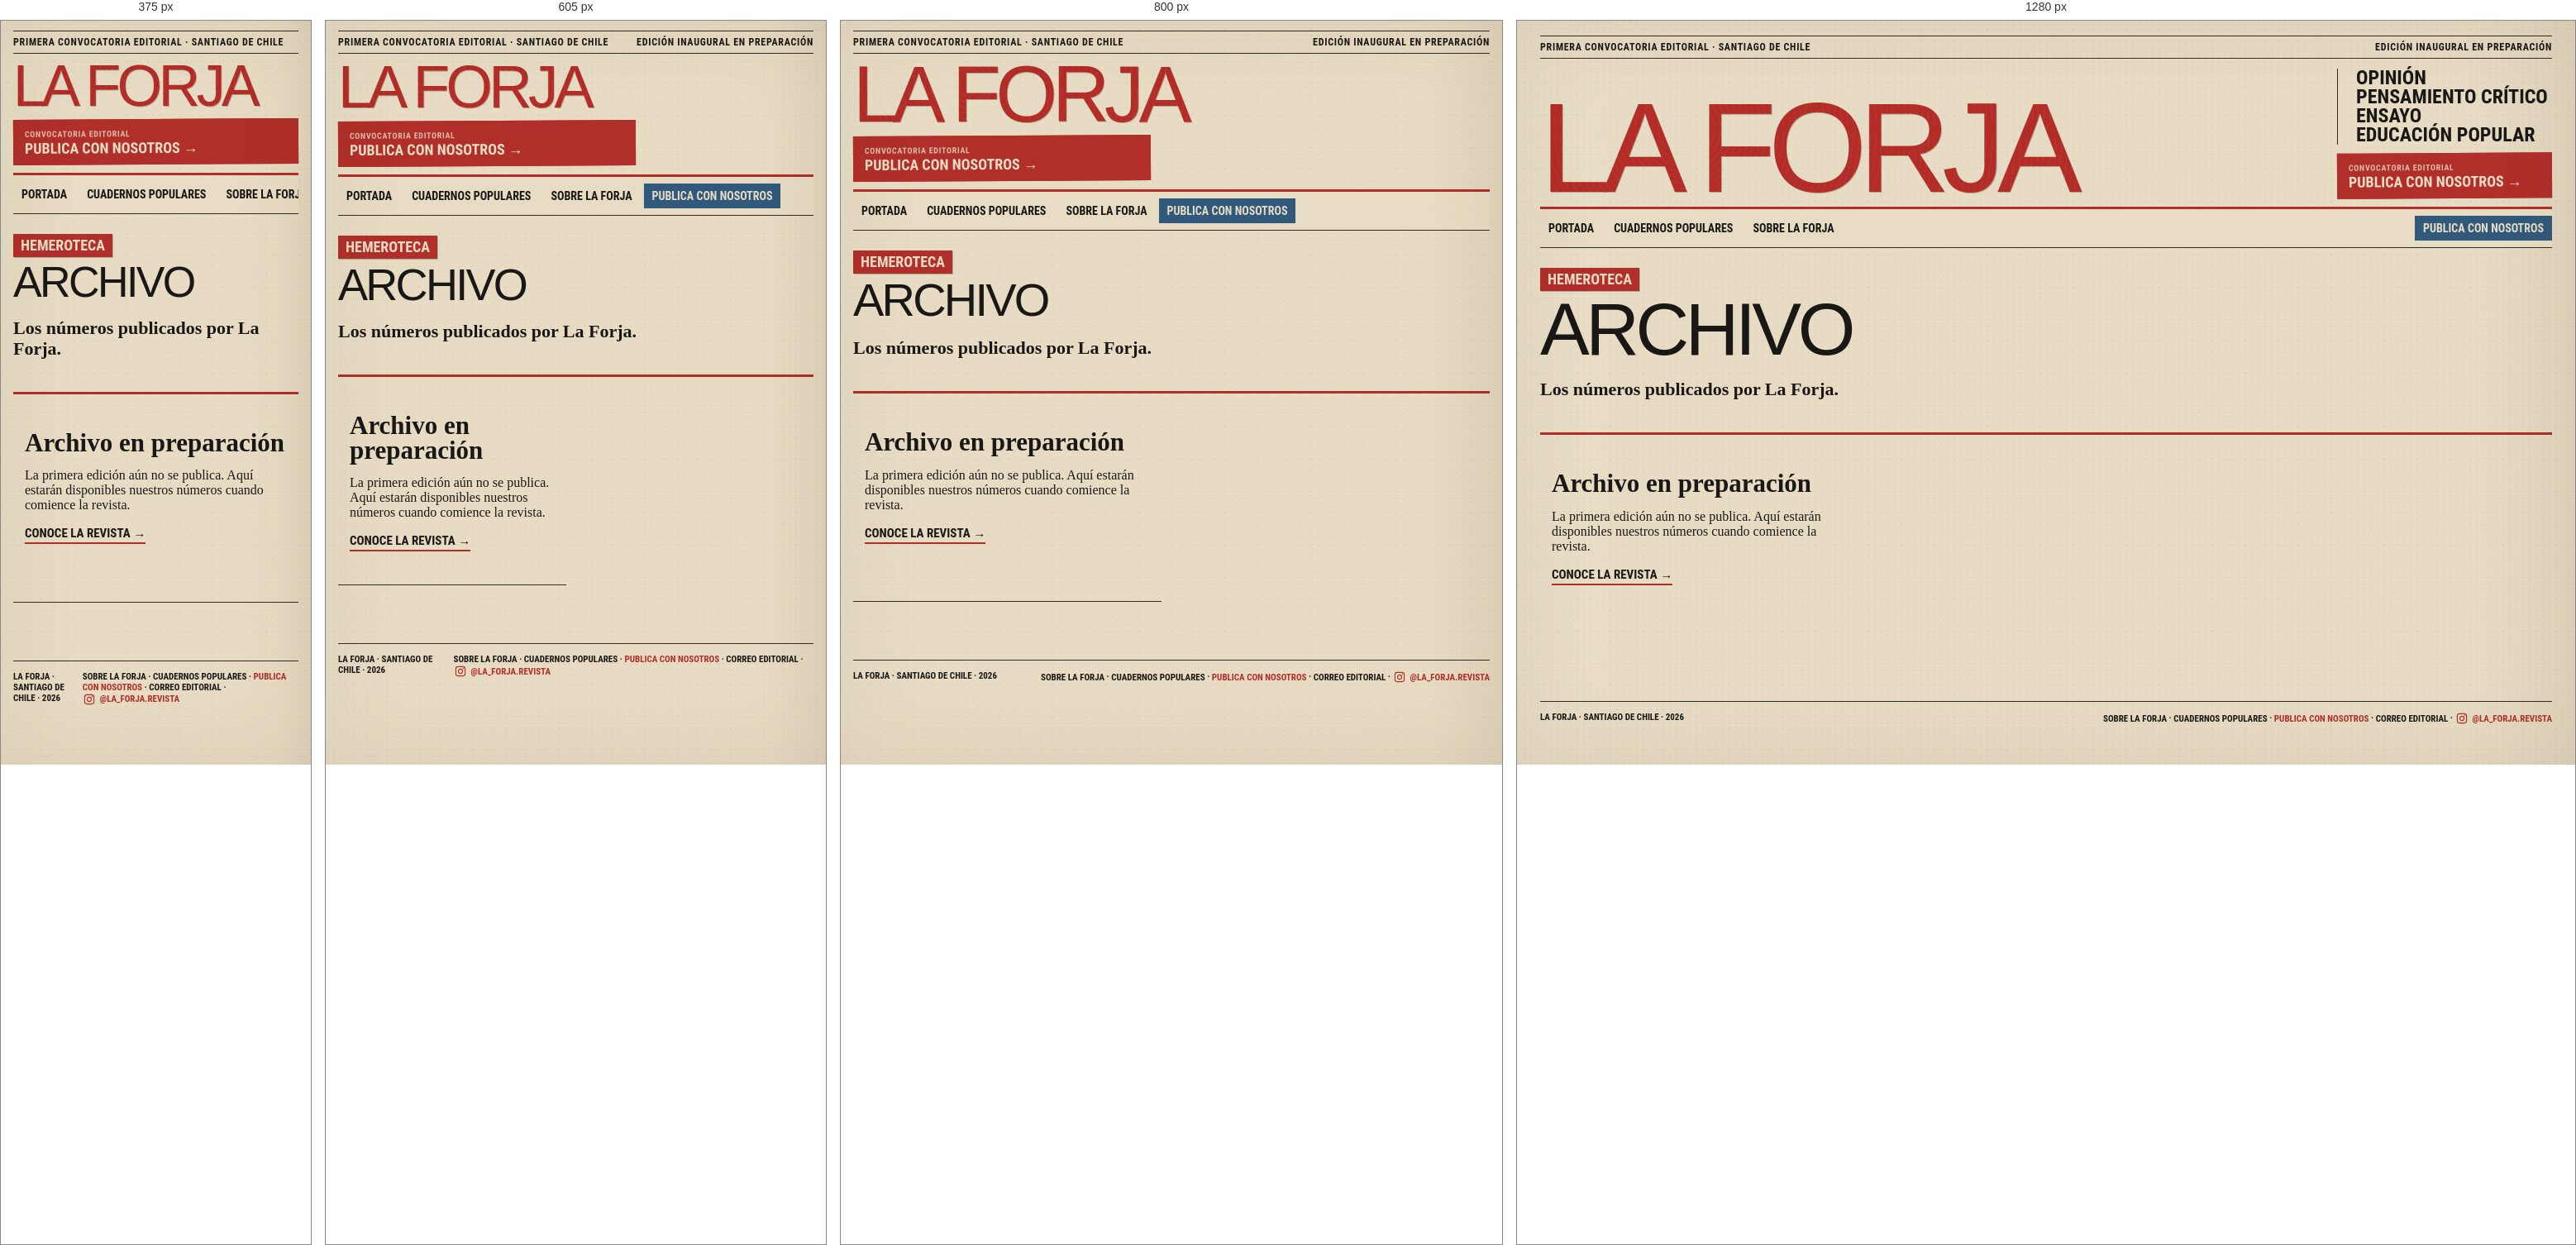
Rendered at 375 px, 605 px, 800 px and 1280 px, left to right.

<!-- file: index.html -->
<!DOCTYPE html><html lang="es"> <head><meta charset="utf-8"><meta name="viewport" content="width=device-width,initial-scale=1"><meta name="description" content="Revista digital independiente de opinión, pensamiento crítico, ensayo y educación popular."><meta name="theme-color" content="#e8ddc4"><meta name="la-forja-version" content="f8a6ed107c73"><meta name="robots" content="noindex,nofollow,noarchive"><link rel="canonical" href="https://mverapol-netizen.github.io/la-forja/archivo/"><meta property="og:site_name" content="La Forja"><meta property="og:locale" content="es_CL"><meta property="og:type" content="website"><meta property="og:title" content="Archivo — La Forja"><meta property="og:description" content="Revista digital independiente de opinión, pensamiento crítico, ensayo y educación popular."><meta property="og:url" content="https://mverapol-netizen.github.io/la-forja/archivo/"><meta property="og:image" content="https://mverapol-netizen.github.io/la-forja/social/default.svg"><meta name="twitter:card" content="summary_large_image"><meta name="twitter:title" content="Archivo — La Forja"><meta name="twitter:description" content="Revista digital independiente de opinión, pensamiento crítico, ensayo y educación popular."><meta name="twitter:image" content="https://mverapol-netizen.github.io/la-forja/social/default.svg"><title>Archivo — La Forja</title><link rel="stylesheet" href="/la-forja/_astro/index.eQYX7p9N.css"></head> <body class="page-enter"> <main class="shell"> <div class="topline"> <span>Primera convocatoria editorial · Santiago de Chile</span><span>Edición inaugural en preparación</span> </div> <header class="mast"> <a class="logo ink-title" href="/la-forja/">La Forja</a> <div class="mast-side"> <div class="mast-note">Opinión<br>Pensamiento crítico<br>Ensayo<br>Educación popular</div> <a class="mast-submit" href="/la-forja/colabora/"> <span>Convocatoria editorial</span> <strong>Publica con nosotros →</strong> </a> </div> </header> <nav class="nav"> <a href="/la-forja/">Portada</a><a href="/la-forja/educacion-popular/">Cuadernos populares</a><a href="/la-forja/sobre/">Sobre La Forja</a> <a class="nav-submit" href="/la-forja/colabora/">Publica con nosotros</a> </nav>  <header class="page-head"><span class="label">Hemeroteca</span><h1>Archivo</h1><p>Los números publicados por La Forja.</p></header> <section class="issue-shelf"> <article class="card"><h2>Archivo en preparación</h2><p>La primera edición aún no se publica. Aquí estarán disponibles nuestros números cuando comience la revista.</p><a class="text-link" href="/la-forja/sobre/">Conoce la revista →</a></article>  </section>  <footer> <span>La Forja · Santiago de Chile · 2026</span> <span><a href="/la-forja/sobre/">Sobre La Forja</a> · <a href="/la-forja/educacion-popular/">Cuadernos populares</a> · <a class="footer-submit" href="/la-forja/colabora/">Publica con nosotros</a> · <a href="mailto:revistalaforja@gmail.com" aria-label="Correo editorial de La Forja">Correo editorial</a> · <a class="footer-instagram" href="https://www.instagram.com/la_forja.revista/" target="_blank" rel="noopener noreferrer" aria-label="Instagram de La Forja, @la_forja.revista"><svg viewBox="0 0 24 24" aria-hidden="true" focusable="false"><rect x="3.6" y="3.6" width="16.8" height="16.8" rx="4.1"></rect><circle cx="12" cy="12" r="3.85"></circle><circle class="ig-dot" cx="17.15" cy="6.85" r="1.05"></circle></svg><span>@la_forja.revista</span></a></span> </footer> </main> <script>(function(){const releaseId = "f8a6ed107c73e181a0f1a0e95decea0108204be0";

    (() => {
      // GitHub Pages y el navegador pueden conservar HTML de ediciones anteriores.
      // Versionamos TODOS los enlaces internos visibles, incluyendo los del contenido.
      const revision=String(releaseId).slice(0,12);
      for(const link of document.querySelectorAll('a[href^="/la-forja/"]')){
        const original=link.getAttribute('href');
        if(!original)continue;
        const url=new URL(original,window.location.href);
        if(url.origin!==window.location.origin||!url.pathname.startsWith('/la-forja/'))continue;
        url.searchParams.set('lfv',revision);
        link.setAttribute('href',url.pathname+url.search+url.hash);
      }
      const reduce = window.matchMedia('(prefers-reduced-motion: reduce)').matches;
      if (reduce) return;
      document.addEventListener('click', (event) => {
        const a = event.target.closest('a');
        if (!a || event.metaKey || event.ctrlKey || event.shiftKey || event.altKey) return;
        if (a.target === '_blank' || a.hasAttribute('download')) return;
        const href = a.getAttribute('href');
        if (!href || href.startsWith('#') || href.startsWith('mailto:') || href.startsWith('tel:')) return;
        const url = new URL(a.href, window.location.href);
        if (url.origin !== window.location.origin) return;
        event.preventDefault();
        document.body.classList.add('page-leave');
        window.setTimeout(() => { window.location.href = url.href; }, 115);
      });
    })();
  })();</script> </body> </html>

/* @media block from index.eQYX7p9N.css */
@media(max-width:900px){.shell{padding:12px 15px}.mast{grid-template-columns:1fr}.mast-note{display:none}.nav{overflow:auto;white-space:nowrap}.nav .push{display:none}.hero,.article-body,.grid3{grid-template-columns:1fr}.card{border-right:0;border-bottom:1px solid var(--rule)}.books{grid-template-columns:1fr 1fr}.art{min-height:300px}.pull{position:static}}

/* @media block from index.eQYX7p9N.css */
@media(max-width:560px){.logo{font-size:70px}.topline span:last-child{display:none}.books{grid-template-columns:1fr}.hero h1,.page-head h1{font-size:52px}.article header h1{font-size:46px}.section-intro{display:block}.section-intro h2{font-size:48px}.row{grid-template-columns:74px 1fr}}

/* @media block from index.eQYX7p9N.css */
@media(max-width:900px){.debate-feature,.edu-card{grid-template-columns:1fr}.editorial-art{min-height:300px}.debate-feature .editorial-art{min-height:260px}.edu-cover{min-height:320px}}

/* @media block from index.eQYX7p9N.css */
@media(max-width:900px){.topic-cloud{grid-template-columns:1fr 1fr}.topic-block:nth-child(4n){border-right:1px solid var(--rule)}.topic-block:nth-child(2n){border-right:0}}

/* @media block from index.eQYX7p9N.css */
@media(max-width:560px){.topic-cloud{grid-template-columns:1fr}.topic-block{border-right:0!important}.search-result{grid-template-columns:1fr}.search-result>span{grid-row:auto}}

/* @media block from index.eQYX7p9N.css */
@media(max-width:900px){.issue-shelf{grid-template-columns:1fr 1fr}.issue-page{grid-template-columns:1fr}.issue-page .issue-cover-page{position:relative;top:auto;max-width:440px}.issue-cover-page{min-height:380px}}

/* @media block from index.eQYX7p9N.css */
@media(max-width:560px){.issue-shelf{grid-template-columns:1fr}.toc-row{grid-template-columns:82px 1fr}}

/* @media block from index.eQYX7p9N.css */
@media(max-width:900px){.submission-callout-head{grid-template-columns:1fr}.submission-callout h2{max-width:690px}.submission-callout-formats h3{font-size:24px}.submission-callout-formats strong{font-size:17px}}

/* @media block from index.eQYX7p9N.css */
@media(max-width:650px){.submission-callout{margin-inline:-15px;padding:18px 15px}.submission-callout-formats{grid-template-columns:1fr}.submission-callout-formats article{border-right:0;border-bottom:1px solid var(--ink);padding:12px 14px}.submission-callout-formats article:last-child{border-bottom:0}.submission-callout-formats h3{margin:7px 0}.submission-callout-formats p{margin-top:7px}.submission-callout-bottom{align-items:stretch;flex-direction:column;gap:12px}.submission-callout-bottom a{align-self:flex-start;white-space:normal}}

/* @media block from index.eQYX7p9N.css */
@media(max-width:900px){.mast-side{margin-top:12px}.mast-note{display:none}.mast-submit{max-width:360px}.nav .nav-submit{margin-left:0}.submission-callout{grid-template-columns:1fr;gap:12px}.submission-callout>a{justify-self:start}.submission-types{grid-template-columns:1fr 1fr}.submission-types article:nth-child(2){border-right:0}.submission-types article:nth-child(-n+2){border-bottom:1px solid var(--rule)}.submission-process,.essay-entry,.essay-entry-featured{grid-template-columns:1fr}.essay-entry .editorial-art{min-height:260px}}

/* @media block from index.eQYX7p9N.css */
@media(max-width:560px){.mast-submit{max-width:none}.nav{padding-right:0}.nav .nav-submit{display:inline-block}.submission-callout{margin-inline:-15px;padding:18px 15px}.submission-types{grid-template-columns:1fr}.submission-types article{border-right:0;border-bottom:1px solid var(--rule)}.submission-types article:nth-child(2){border-bottom:1px solid var(--rule)}.submission-hero h1{font-size:62px}}

/* @media block from index.eQYX7p9N.css */
@media(max-width:900px){.submission-form-wrap{grid-template-columns:1fr}.submission-form-copy{position:static}.publication-form{border-left:0;border-top:1px solid var(--rule);padding:24px 0 0}}

/* @media block from index.eQYX7p9N.css */
@media(max-width:560px){.form-grid{grid-template-columns:1fr}.submission-form-wrap{padding-top:24px}.publication-form input[type=text],.publication-form input[type=email],.publication-form input[type=url],.publication-form select,.publication-form textarea{font-size:16px}}

/* @media block from index.eQYX7p9N.css */
@media(max-width:900px){.submission-form-section{grid-template-columns:1fr}.submission-form-intro{position:static}.form-grid{grid-template-columns:1fr}}

/* @media block from index.eQYX7p9N.css */
@media(max-width:950px){.admin-login{grid-template-columns:1fr}.admin-stats{grid-template-columns:1fr 1fr}.admin-stats button{border-bottom:1px solid var(--rule)}.admin-workspace{grid-template-columns:1fr}.admin-list-panel{border-right:0;border-bottom:2px solid var(--rule);padding-right:0;max-height:420px;overflow:auto}.admin-detail{padding-left:0}.admin-meta{grid-template-columns:1fr}}

/* @media block from index.eQYX7p9N.css */
@media(max-width:560px){.admin-head{display:block}.admin-logout{margin-top:12px}.admin-stats{grid-template-columns:1fr}.admin-detail-head{display:block}.admin-detail-head>div:last-child{text-align:left;margin-top:10px}}

/* @media block from index.eQYX7p9N.css */
@media(max-width:950px){.admin-stats{grid-template-columns:1fr 1fr}.admin-export{grid-template-columns:1fr}.admin-export-actions{justify-content:flex-start}.admin-export-actions span{text-align:left}}

/* @media block from index.eQYX7p9N.css */
@media(max-width:560px){.admin-head-actions{margin-top:12px}.admin-stats{grid-template-columns:1fr}}

/* @media block from index.eQYX7p9N.css */
@media(max-width:700px){.admin-pub-grid{grid-template-columns:1fr}.admin-pub-grid label.wide{grid-column:auto}.admin-publication>header{display:block}.admin-publication>header>strong{display:inline-block;margin-top:9px}}

/* @media block from index.eQYX7p9N.css */
@media(max-width:900px){.admin-toolbar{flex-wrap:wrap}.admin-toolbar input{flex-basis:100%}.admin-response-grid{grid-template-columns:1fr}.admin-history article{grid-template-columns:1fr}}

/* @media block from index.eQYX7p9N.css */
@media(max-width:900px){.version-summary{grid-template-columns:1fr}.version-summary article{border-right:0;border-bottom:1px solid var(--rule)}.version-compare,.version-add-form{grid-template-columns:1fr}.version-add-form label.wide{grid-column:auto}}

/* @media block from index.eQYX7p9N.css */
@media(max-width:650px){.admin-word-file{grid-template-columns:1fr}.admin-word-file button{justify-self:start}}

/* @media block from index.eQYX7p9N.css */
@media(max-width:900px){.editorial-home-head{grid-template-columns:1fr}.editorial-home-head h2{font-size:clamp(38px,7vw,58px)}.editorial-home-head>p{font-size:20px}}

/* @media block from index.eQYX7p9N.css */
@media(max-width:560px){.editorial-home-head{gap:15px}.editorial-home-head h2{font-size:40px}.editorial-home{padding-top:19px}.editorial-home-details>summary{font-size:12px}}

/* @media block from index.eQYX7p9N.css */
@media(max-width:900px){.submission-types article{min-height:200px}}

/* @media block from index.eQYX7p9N.css */
@media(max-width:560px){.submission-types article{min-height:0}}